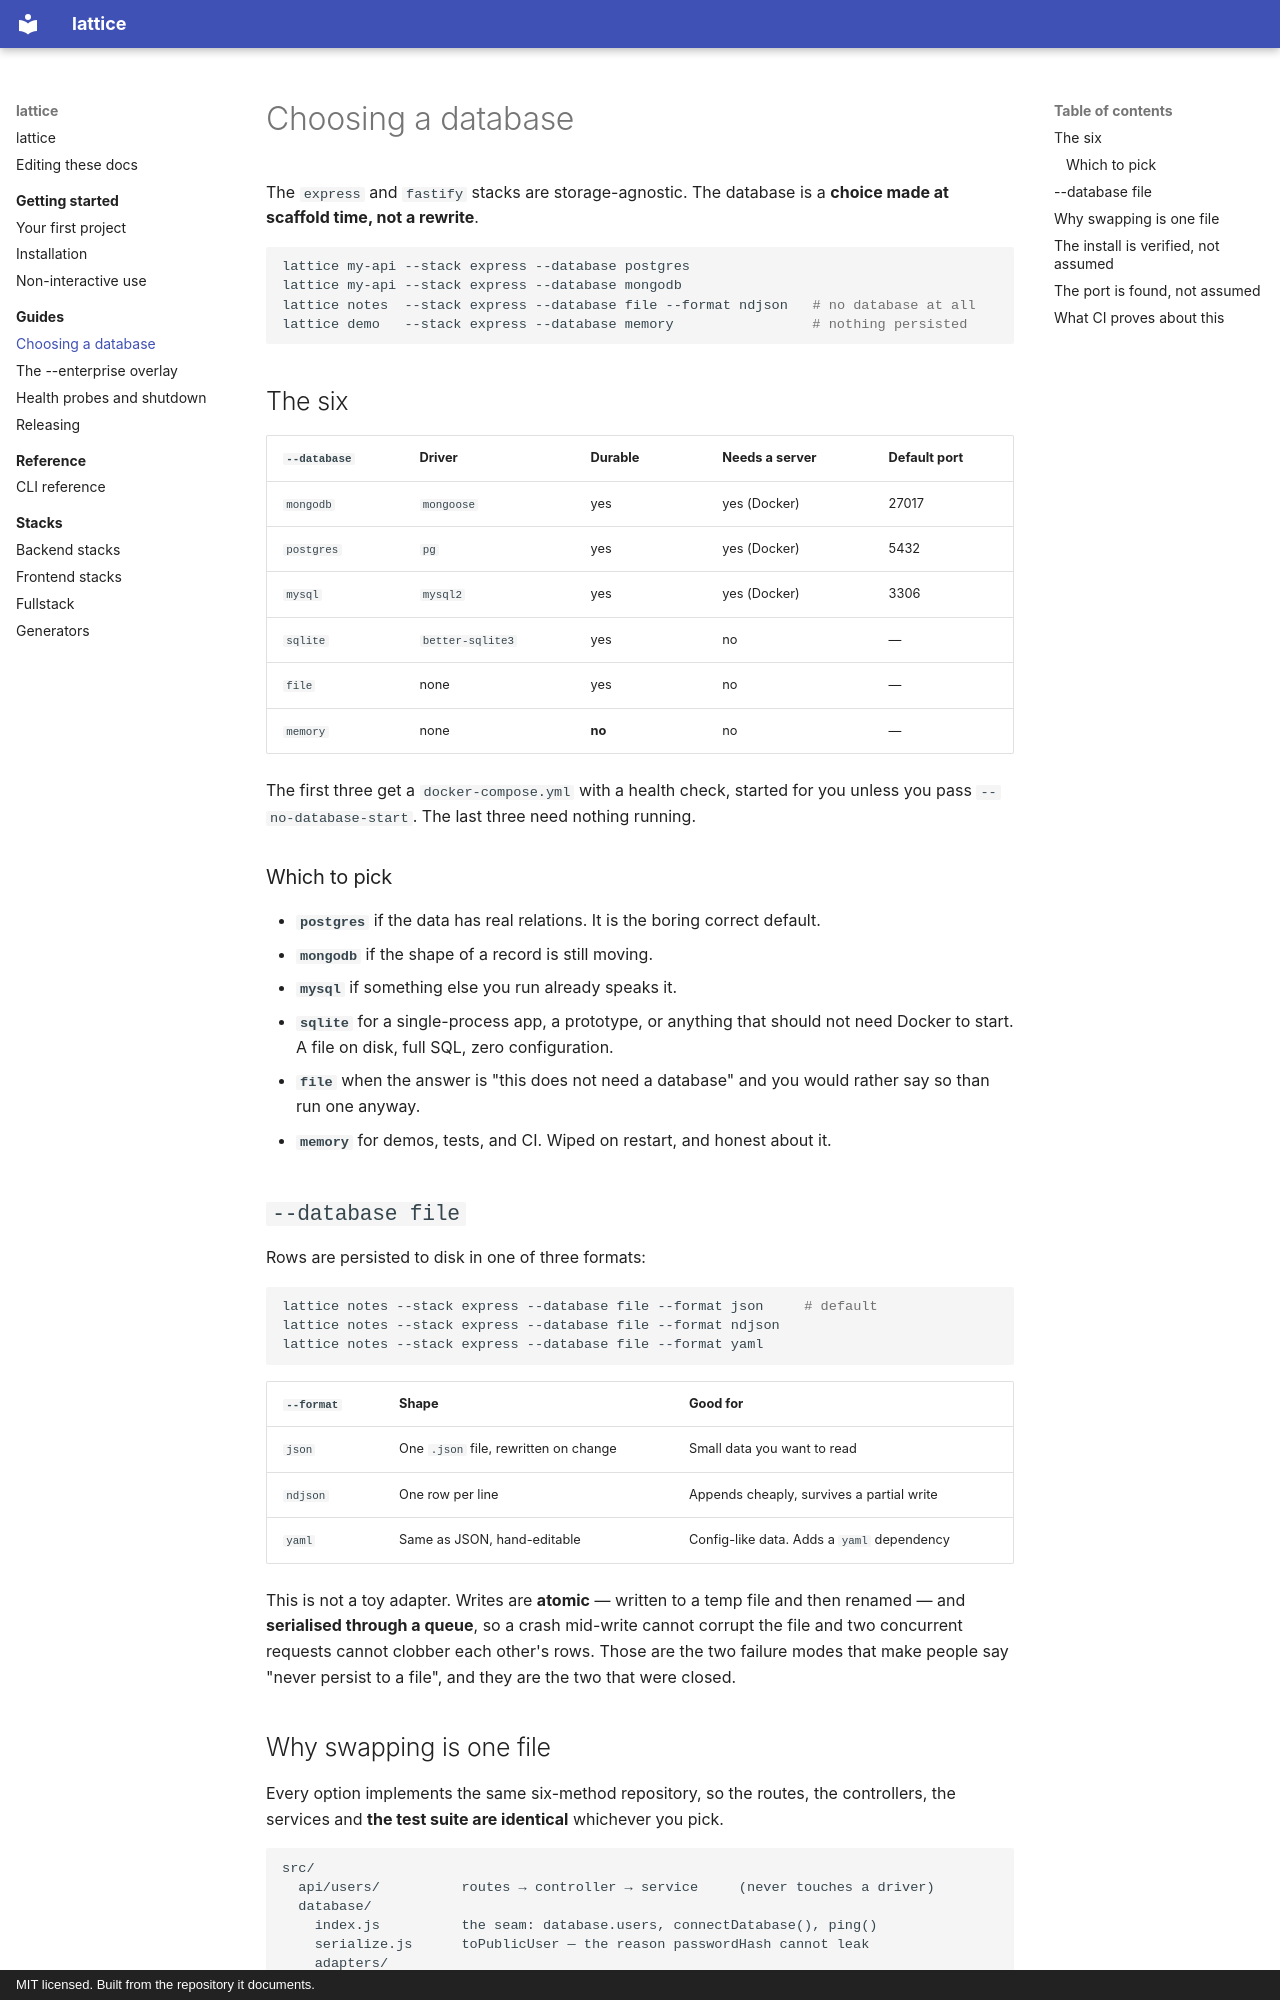

repository: Wolfi-OwO/lattice · page: guides/choosing-a-database/index.html · generator: mkdocs · copyright: MIT licensed. Built from the repository it documents.

# Choosing a database

The `express` and `fastify` stacks are storage-agnostic. The database is a
**choice made at scaffold time, not a rewrite**.

```bash
lattice my-api --stack express --database postgres
lattice my-api --stack express --database mongodb
lattice notes  --stack express --database file --format ndjson   # no database at all
lattice demo   --stack express --database memory                 # nothing persisted
```

## The six

| `--database` | Driver | Durable | Needs a server | Default port |
| --- | --- | --- | --- | --- |
| `mongodb` | `mongoose` | yes | yes (Docker) | 27017 |
| `postgres` | `pg` | yes | yes (Docker) | 5432 |
| `mysql` | `mysql2` | yes | yes (Docker) | 3306 |
| `sqlite` | `better-sqlite3` | yes | no | — |
| `file` | none | yes | no | — |
| `memory` | none | **no** | no | — |

The first three get a `docker-compose.yml` with a health check, started for you
unless you pass `--no-database-start`. The last three need nothing running.

### Which to pick

- **`postgres`** if the data has real relations. It is the boring correct default.
- **`mongodb`** if the shape of a record is still moving.
- **`mysql`** if something else you run already speaks it.
- **`sqlite`** for a single-process app, a prototype, or anything that should not
  need Docker to start. A file on disk, full SQL, zero configuration.
- **`file`** when the answer is "this does not need a database" and you would
  rather say so than run one anyway.
- **`memory`** for demos, tests, and CI. Wiped on restart, and honest about it.

## `--database file`

Rows are persisted to disk in one of three formats:

```bash
lattice notes --stack express --database file --format json     # default
lattice notes --stack express --database file --format ndjson
lattice notes --stack express --database file --format yaml
```

| `--format` | Shape | Good for |
| --- | --- | --- |
| `json` | One `.json` file, rewritten on change | Small data you want to read |
| `ndjson` | One row per line | Appends cheaply, survives a partial write |
| `yaml` | Same as JSON, hand-editable | Config-like data. Adds a `yaml` dependency |

This is not a toy adapter. Writes are **atomic** — written to a temp file and
then renamed — and **serialised through a queue**, so a crash mid-write cannot
corrupt the file and two concurrent requests cannot clobber each other's rows.
Those are the two failure modes that make people say "never persist to a file",
and they are the two that were closed.
